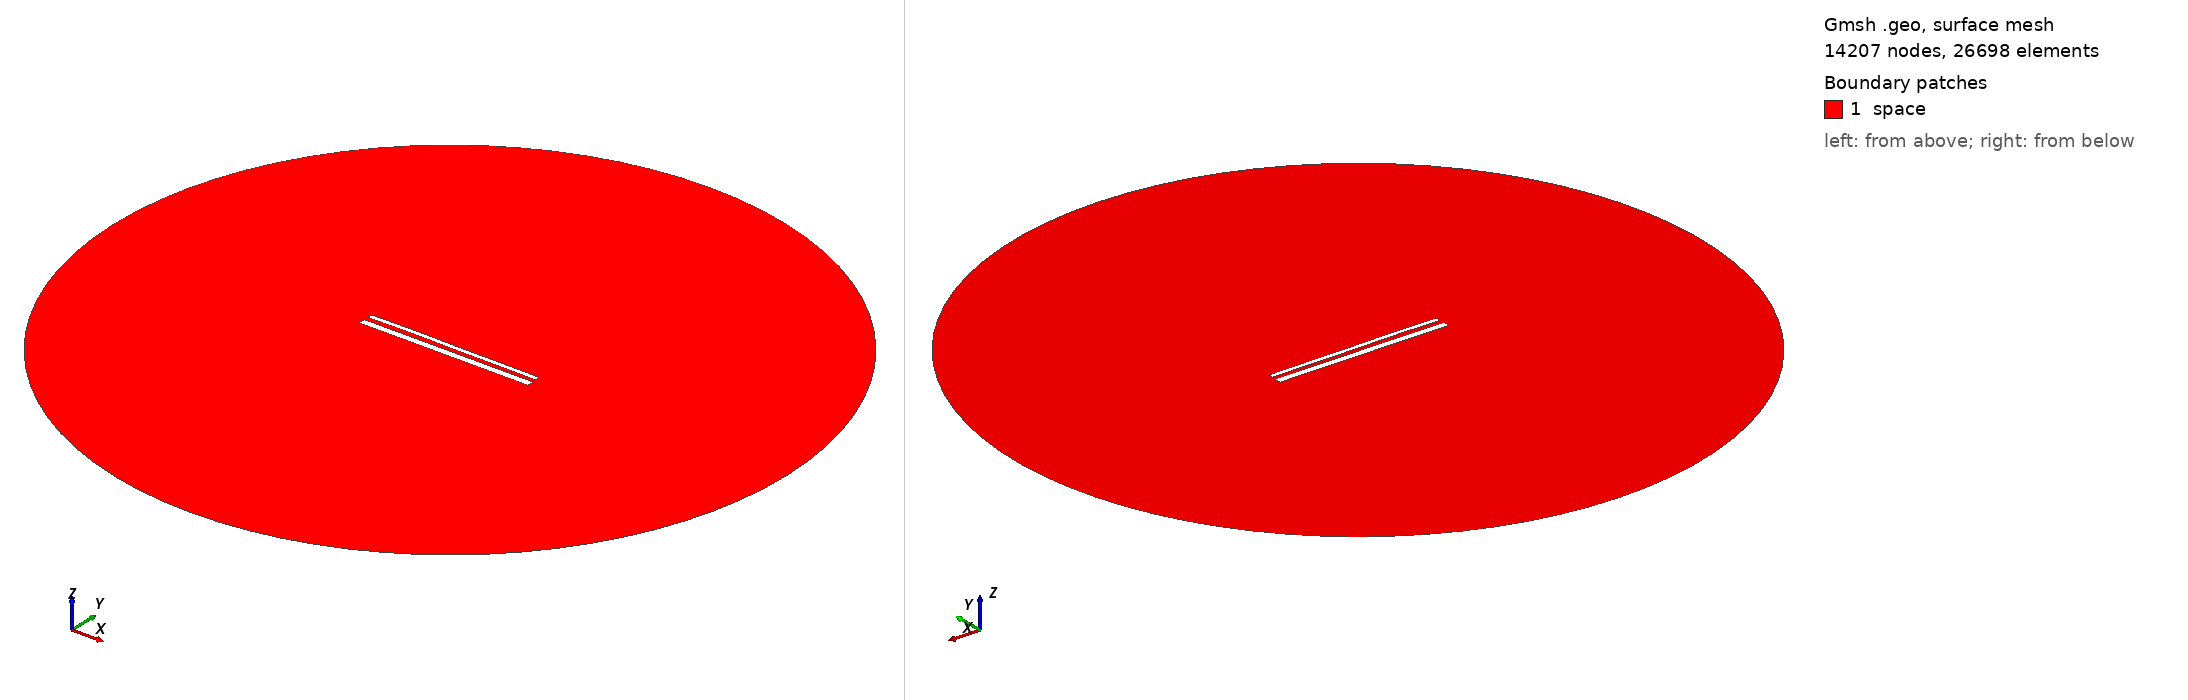

Gmsh geometry script, surface-meshed: 14207 nodes, 26698 surface elements. Boundary patches (legend numbers): 1 space. Left view from above one corner, right view from below the opposite corner. Legend entries are the model's physical surfaces. The drawing asked Gmsh for element sizes between 1% and 20% of the model's largest extent; the script's own settings can give other sizes.

=== 15094.geo (drawn) ===
//---------------------------------------
// Geometry kernel
//---------------------------------------

SetFactory("OpenCASCADE");



//---------------------------------------
// Parameters of the geometry
//---------------------------------------

// Overetch of the upper plate
overetch = 0.5;

// Distance between the plates
distance = 2.5;

// Discretization over the x axis (for the deformation)
nx = 50; 

// Length of the plate
L = 100 - overetch; 

// Number of modes
n = 4; 

// 1st mode coefficient
coeff(1) = -0.15;
beta(1) = 0.596864 * 3.1415926535 / L;

// 2nd mode coefficient
coeff(2) = 0.07499999999999998;
beta(2) = 1.49418 * 3.1415926535 / L;

// 3rd mode coefficient
coeff(3) = 0.07499999999999998;
beta(3) = 2.50025 * 3.1415926535 / L;

// 4th mode coefficient
coeff(4) = 0.07499999999999998;
beta(4) = 3.49999 * 3.1415926535 / L;



//---------------------------------------
// Upper plate (deformed rectangle)
//---------------------------------------

// Coordiantes of the upper plate
xmin = -50;
xmax = 50 - overetch;

// Height of the upper plate
yheight = 4 - 2 * overetch;

// Indexes of the points
UpperID[] = {};
LowerID[] = {};
LeftID[] = {};
RightID[] = {};

// Point index
p = 1;

// Horizontal edges
For i In {1:nx}
    x = xmin + (i-1)*(xmax - xmin)/(nx-1);

    y_bottom = distance / 2 + overetch;
    For j In {1:n}
        C = (Cosh(beta(j)*L) + Cos(beta(j)*L)) / (Sinh(beta(j)*L) + Sin(beta(j)*L));
        y_bottom  = y_bottom + coeff(j) * (Cosh(beta(j)*(x+50)) - Cos(beta(j)*(x+50)) - C * (Sinh(beta(j)*(x+50)) - Sin(beta(j)*(x+50))));
    EndFor

    y_top = y_bottom + yheight;

    Point(p) = {x, y_top, 0, 1.0};
    UpperID[i] = p;
    p = p + 1;

    Point(p) = {x, y_bottom, 0, 1.0};
    LowerID[i] = p;
    p = p + 1;
EndFor

// Create point lists
UpperPts[] = {}; LowerPts[] = {};
For i In {1:nx}
  UpperPts[] += {UpperID[i]};
  LowerPts[] += {LowerID[i]};
EndFor

// Build splines
Spline(1) = {UpperPts[]};
Spline(2) = {LowerPts[]};
Line(3) = {LowerPts[nx-1], UpperPts[nx-1]};
Line(4) = {LowerPts[0], UpperPts[0]};

// Build the plane surface
Curve Loop(1) = {2, 3, -1, -4};
Plane Surface(1) = {1};



//---------------------------------------
// Lower plate (rectangle)
//---------------------------------------

// Vertices
Point(1001) = {-50, -1, 0, 1.0};
Point(1002) = { 50, -1, 0, 1.0};
Point(1003) = { 50,  -5, 0, 1.0};
Point(1004) = {-50,  -5, 0, 1.0};

// Edges
Line(5) = {1001, 1002};
Line(6) = {1002, 1003};
Line(7) = {1003, 1004};
Line(8) = {1004, 1001};

// Plane surface
Line Loop(2) = {5, 6, 7, 8};
Plane Surface(2) = {2}; 



//---------------------------------------
// Outer (fictious) boundary
//---------------------------------------

// Points
Point(1005) = {0, 0, 0};       // Center
Point(1006) = {200, 0, 0};     // Start point
Point(1007) = {0, 200, 0};     // 90 degrees
Point(1008) = {-200, 0, 0};    // 180 degrees
Point(1009) = {0, -200, 0};    // 270 degrees

// Circle arcs (each needs start, center, end)
Circle(9) = {1006, 1005, 1007};
Circle(10) = {1007, 1005, 1008};
Circle(11) = {1008, 1005, 1009};
Circle(12) = {1009, 1005, 1006};

// Plane surface for the entire domain
Curve Loop(3) = {9, 10, 11, 12};
Surface(3) = {3};

// Subtract the plates from the whole domain to obtain the actual domain where we want to solve the equations
BooleanDifference{ Surface{3}; Delete; }{ Surface{1}; Surface{2}; Delete; }




//---------------------------------------
// Transfinite Lines/Curves
//---------------------------------------

// Set the number of points on the boundaries
r = 7;

// Plates
Transfinite Curve {1, 2} = 50*r Using Progression 1;
Transfinite Curve {3, 4} = 2*r Using Progression 1;
Transfinite Line {5, 7} = 50*r Using Progression 1;
Transfinite Line {6, 8} = 2*r Using Progression 1;

// Outer boundary
Transfinite Line {9, 10, 11, 12} = 20 Using Progression 1;



//---------------------------------------
// Physical groups
//---------------------------------------                

// Physical curves (boundaries)
Physical Line("force_segment", 10) = {2};
Physical Line("upper_plate", 11) = {1, 3, 4};
Physical Line("lower_plate", 12) = {5, 6, 7, 8};
Physical Line("boundary", 20) = {9, 10, 11, 12};

// Physical Surfaces
Physical Surface("space", 30) = {3};



//---------------------------------------
// 6. Generate the Mesh
//---------------------------------------

// 2D mesh generation
Mesh 2;
